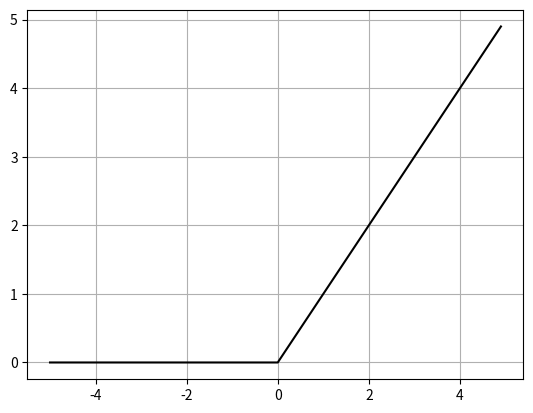

The script that saved this image:
import numpy as np
import matplotlib.pyplot as plt

def relu(x):  # relu함수는 0~1사이의 값으로 변환 # 0보다 작으면 0, 0보다 크면 x # 0이하는 0으로 만들어줌
    return np.maximum(0,x)

relu2 = lambda x: np.maximum(0,x) #maximum은 두개의 값을 비교해서 큰 값을 반환해줌

x = np.arange(-5, 5, 0.1)
y = relu2(x)

plt.plot(x,y,'k-')
plt.grid()
plt.show()

#elu, selu, leakyrelu, prelu, rrelu, thresholdedrelu 